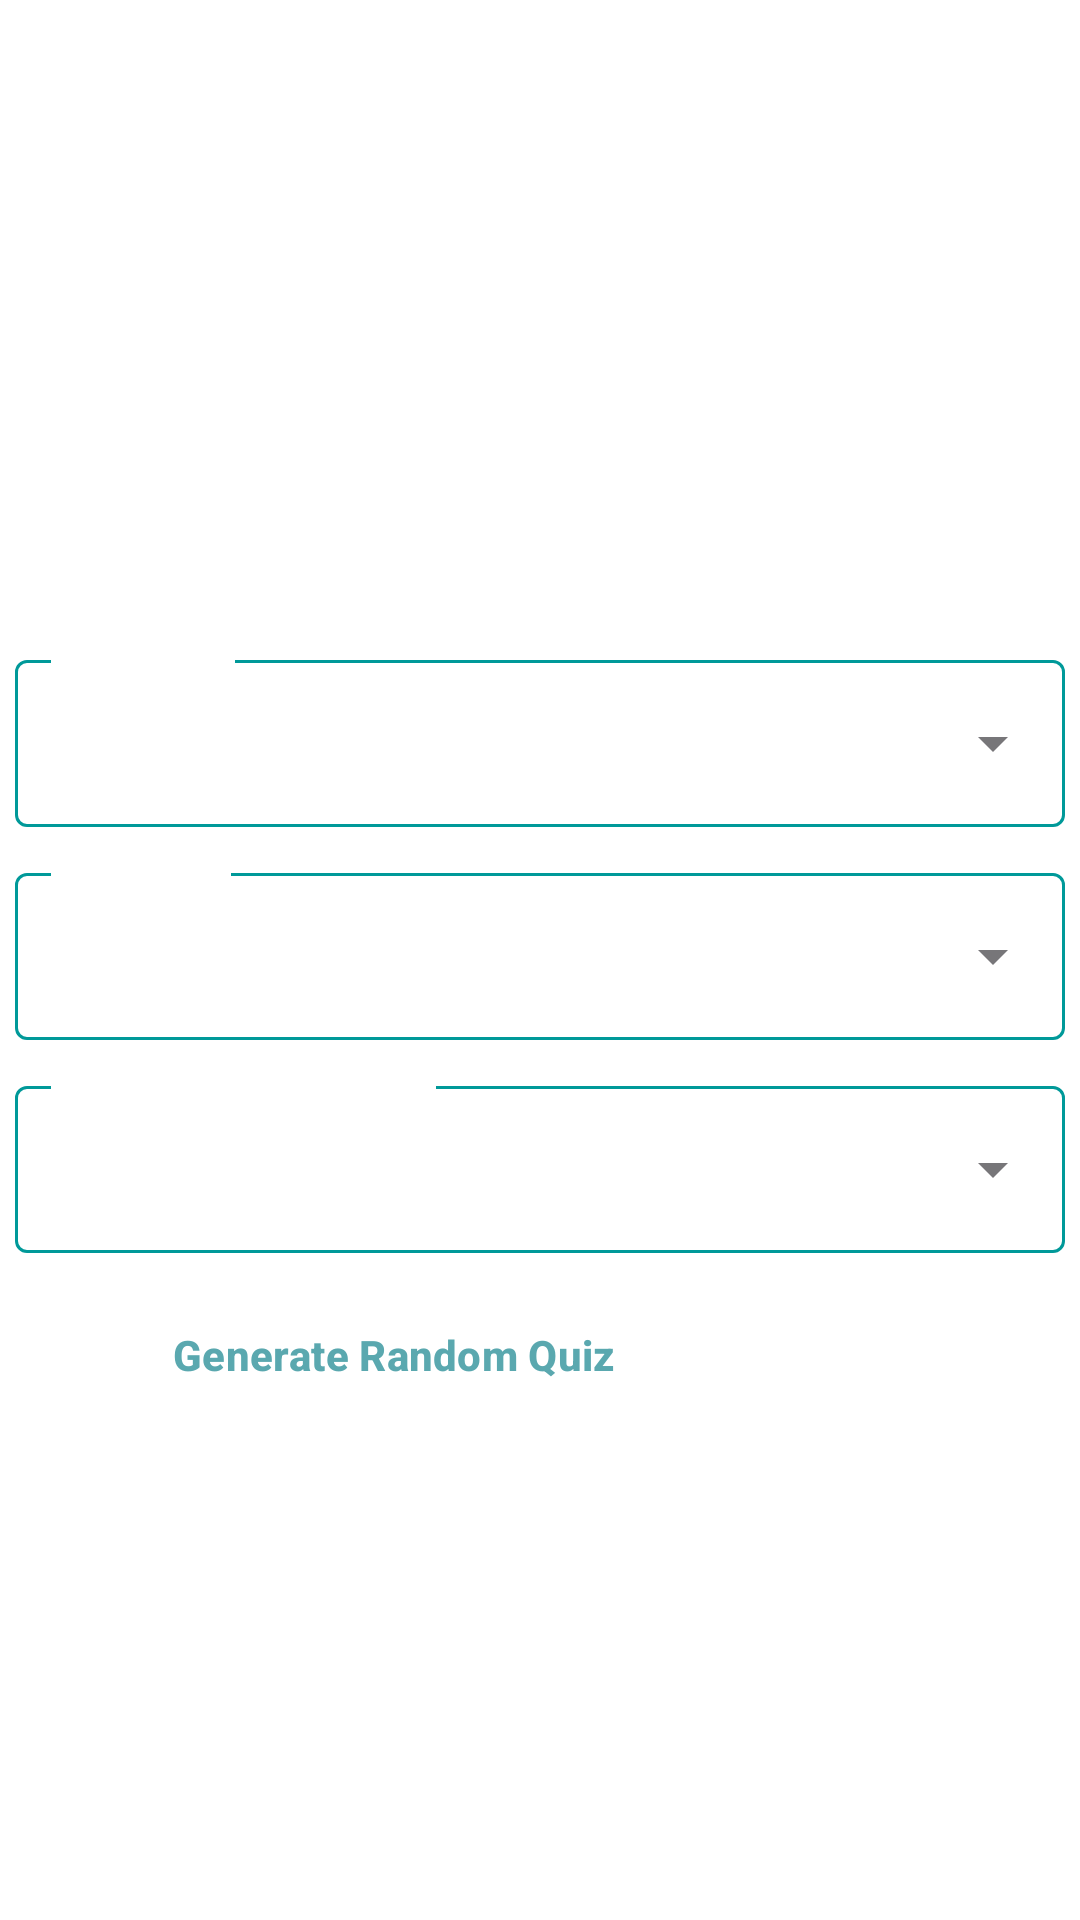

Layout XML and referenced resources for this Android screen:
<!-- AndroidManifest.xml: application theme Theme.Material3.Light.NoActionBar -->
<!-- res/layout/activity_quiz_menu.xml -->
<?xml version="1.0" encoding="utf-8"?>
<LinearLayout xmlns:android="http://schemas.android.com/apk/res/android"
    xmlns:app="http://schemas.android.com/apk/res-auto"
    xmlns:tools="http://schemas.android.com/tools"
    android:layout_width="match_parent"
    android:layout_height="match_parent"
    android:background="@drawable/gradient_background"
    android:gravity="center"
    android:orientation="vertical"
    tools:context=".MainActivity">

    <TextView
        android:id="@+id/generate_your_quiz_textview"
        android:layout_width="match_parent"
        android:layout_height="wrap_content"
        android:layout_marginStart="10sp"
        android:layout_marginBottom="10sp"
        android:fontFamily="sans-serif-black"
        android:gravity="start"
        android:text="@string/generate_your_quiz"
        android:textColor="@color/white"
        android:textSize="30sp"
        android:textStyle="bold" />

    <com.google.android.material.textfield.TextInputLayout
        android:id="@+id/text_input_layout_difficulty"
        style="@style/Widget.MaterialComponents.TextInputLayout.OutlinedBox.ExposedDropdownMenu"
        android:layout_width="350sp"
        android:layout_height="wrap_content"
        android:layout_margin="5sp"
        android:textColorHint="@color/white"
        app:boxStrokeColor="@color/text_input_layout_quiz_options"
        app:hintTextColor="@color/white">

        <AutoCompleteTextView
            android:id="@+id/auto_complete_textview_difficulty"
            android:layout_width="match_parent"
            android:layout_height="wrap_content"
            android:hint="@string/difficulty"
            android:inputType="none"
            android:text="@string/choose_difficulty"
            android:textColor="@color/white"
            android:textColorHint="@color/white"
            android:textStyle="bold" />
    </com.google.android.material.textfield.TextInputLayout>

    <com.google.android.material.textfield.TextInputLayout
        android:id="@+id/text_input_layout_category"
        style="@style/Widget.MaterialComponents.TextInputLayout.OutlinedBox.ExposedDropdownMenu"
        android:layout_width="350sp"
        android:layout_height="wrap_content"
        android:layout_margin="5sp"
        android:textColorHint="@color/white"
        app:boxStrokeColor="@color/text_input_layout_quiz_options"
        app:hintTextColor="@color/white">

        <AutoCompleteTextView
            android:id="@+id/auto_complete_textview_category"
            android:layout_width="match_parent"
            android:layout_height="wrap_content"
            android:dropDownHeight="320sp"
            android:hint="@string/category"
            android:inputType="none"
            android:text="@string/choose_category"
            android:textColor="@color/white"
            android:textColorHint="@color/white"
            android:textStyle="bold" />
    </com.google.android.material.textfield.TextInputLayout>

    <com.google.android.material.textfield.TextInputLayout
        android:id="@+id/text_input_layout_amount"
        style="@style/Widget.MaterialComponents.TextInputLayout.OutlinedBox.ExposedDropdownMenu"
        android:layout_width="350sp"
        android:layout_height="wrap_content"
        android:layout_margin="5sp"
        android:textColorHint="@color/white"
        app:boxStrokeColor="@color/text_input_layout_quiz_options"
        app:hintTextColor="@color/white">

        <AutoCompleteTextView
            android:id="@+id/auto_complete_textview_number_of_questions"
            android:layout_width="match_parent"
            android:layout_height="wrap_content"
            android:hint="@string/number_of_questions"
            android:inputType="none"
            android:text="@string/choose_number_of_questions"
            android:textColor="@color/white"
            android:textColorHint="@color/white"
            android:textStyle="bold" />
    </com.google.android.material.textfield.TextInputLayout>

    <LinearLayout
        android:layout_width="wrap_content"
        android:layout_height="wrap_content"
        android:orientation="horizontal">


        <Button
            android:id="@+id/generate_random_quiz_button"
            style="?android:attr/buttonBarButtonStyle"
            android:layout_width="wrap_content"
            android:layout_height="wrap_content"
            android:layout_margin="5sp"
            android:backgroundTint="@color/white"
            android:text="@string/generate_random_quiz"
            android:textColor="@color/green_for_buttons"
            android:textStyle="bold" />

        <Button
            android:id="@+id/generate_quiz_button"
            style="?android:attr/buttonBarButtonStyle"
            android:layout_width="wrap_content"
            android:layout_height="wrap_content"
            android:layout_margin="5sp"
            android:backgroundTint="#5AA8AF"
            android:text="@string/start_quiz"
            android:textColor="@color/white" />

    </LinearLayout>

</LinearLayout>
<!-- resources referenced by this layout -->
<resources>
  <color name="green_for_buttons">#5AA8AF</color>
  <color name="white">#FFFFFFFF</color>
  <string name="category">Category</string>
  <string name="choose_category">Choose category</string>
  <string name="choose_difficulty">Choose difficulty</string>
  <string name="choose_number_of_questions">Choose number of questions</string>
  <string name="difficulty">Difficulty</string>
  <string name="generate_random_quiz">Generate Random Quiz</string>
  <string name="generate_your_quiz">Generate your quiz:</string>
  <string name="number_of_questions">Number of questions</string>
  <string name="start_quiz">Start Quiz</string>
</resources>
